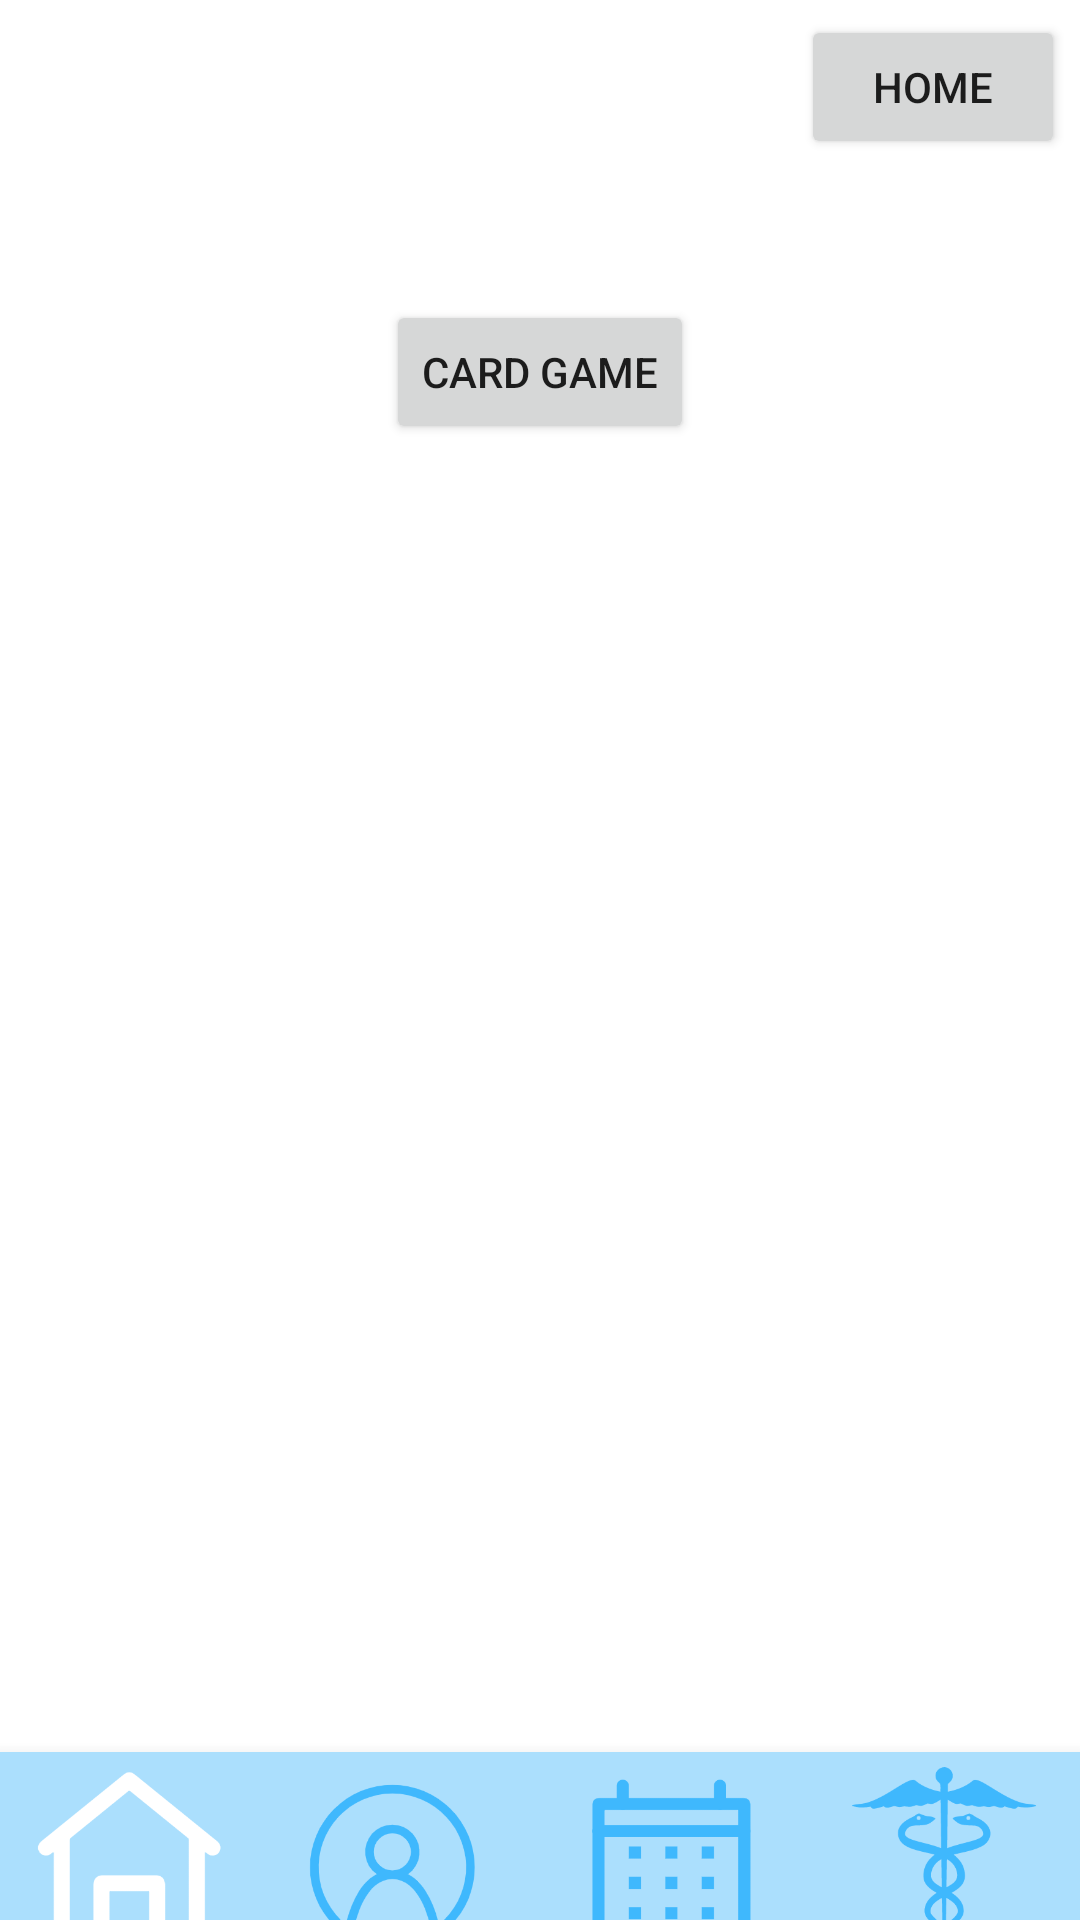

Android layout source for this screen:
<!-- AndroidManifest.xml: application theme Theme.StrokeApp -->
<!-- res/layout/activity_memory_games.xml -->
<?xml version="1.0" encoding="utf-8"?>
<androidx.constraintlayout.widget.ConstraintLayout xmlns:android="http://schemas.android.com/apk/res/android"
    xmlns:app="http://schemas.android.com/apk/res-auto"
    xmlns:tools="http://schemas.android.com/tools"
    android:layout_width="match_parent"
    android:layout_height="match_parent"
    tools:context=".MemoryGamesActivity">

    <Button
        android:id="@+id/cardB"
        android:layout_width="wrap_content"
        android:layout_height="wrap_content"
        android:layout_marginTop="100dp"
        android:text="Card Game"
        app:layout_constraintEnd_toEndOf="parent"
        app:layout_constraintStart_toStartOf="parent"
        app:layout_constraintTop_toTopOf="parent" />

    <Button
        android:id="@+id/homeB"
        android:layout_width="wrap_content"
        android:layout_height="wrap_content"
        android:layout_marginTop="5dp"
        android:layout_marginEnd="5dp"
        android:layout_marginRight="5dp"
        android:text="Home"
        app:layout_constraintEnd_toEndOf="parent"
        app:layout_constraintTop_toTopOf="parent" />

    <com.google.android.material.bottomnavigation.BottomNavigationView
        android:layout_width="match_parent"
        android:layout_height="wrap_content"
        app:layout_constraintBottom_toBottomOf="parent"
        tools:layout_editor_absoluteX="394dp">

        <LinearLayout
            android:layout_width="match_parent"
            android:layout_height="match_parent"
            android:orientation="horizontal">

            <ImageButton
                android:id="@+id/HomeButton"
                android:layout_width="175dp"
                android:layout_height="100dp"
                android:layout_weight="1"
                android:background="@color/lightBlue"
                android:scaleType="fitCenter"
                android:tint="#0003A9F4"
                app:srcCompat="@drawable/homew" />

            <ImageButton
                android:id="@+id/ProfileButton"
                android:layout_width="180dp"
                android:layout_height="100dp"
                android:layout_weight="1"
                android:background="@color/lightBlue"
                android:scaleType="fitCenter"
                app:srcCompat="@drawable/profileb" />

            <ImageButton
                android:id="@+id/CalendarButton"
                android:layout_width="180dp"
                android:layout_height="100dp"
                android:layout_weight="1"
                android:background="@color/lightBlue"
                android:scaleType="fitCenter"
                app:srcCompat="@drawable/calendarb" />

            <ImageButton
                android:id="@+id/RehabButton"
                android:layout_width="180dp"
                android:layout_height="100dp"
                android:layout_weight="1"
                android:background="@color/lightBlue"
                android:scaleType="fitCenter"
                app:srcCompat="@drawable/rehabb" />

        </LinearLayout>

    </com.google.android.material.bottomnavigation.BottomNavigationView>


</androidx.constraintlayout.widget.ConstraintLayout>
<!-- resources referenced by this layout -->
<resources>
  <color name="lightBlue">#abdffd</color>
  <!-- drawable calendarb: png bitmap (drawable, 9966 bytes) -->
  <!-- drawable homew: png bitmap (drawable, 10244 bytes) -->
  <!-- drawable profileb: png bitmap (drawable, 16339 bytes) -->
  <!-- drawable rehabb: png bitmap (drawable, 13099 bytes) -->
  <style name="Theme.StrokeApp" parent="Theme.MaterialComponents.DayNight.NoActionBar">
          
          <item name="colorPrimary">@color/purple_500</item>
          <item name="colorPrimaryVariant">@color/purple_700</item>
          <item name="colorOnPrimary">@color/white</item>
          
          <item name="colorSecondary">@color/teal_200</item>
          <item name="colorSecondaryVariant">@color/teal_700</item>
          <item name="colorOnSecondary">@color/black</item>
          
          <item name="android:statusBarColor" tools:targetApi="l">?attr/colorPrimaryVariant</item>
          
      </style>
  <color name="purple_500">#FF6200EE</color>
  <color name="purple_700">#FF3700B3</color>
  <color name="white">#FFFFFFFF</color>
  <color name="teal_200">#FF03DAC5</color>
  <color name="teal_700">#FF018786</color>
  <color name="black">#FF000000</color>
</resources>
